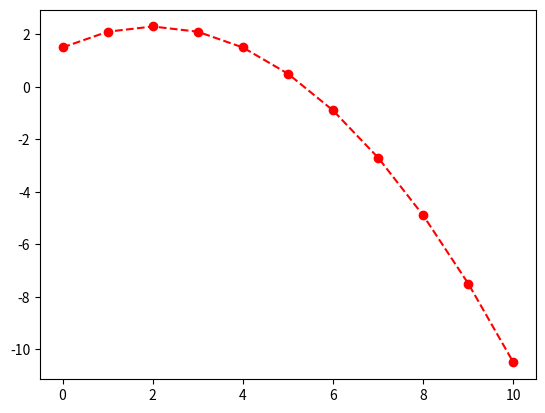
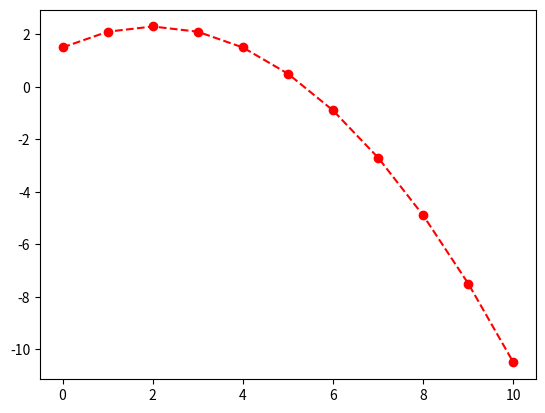
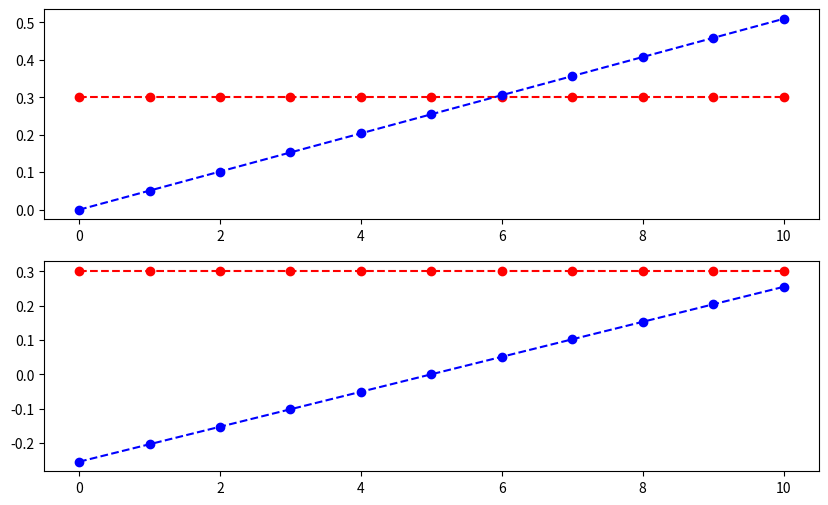

Write Python code to recreate these figures, in order.
%matplotlib inline 
import numpy as np
import pylab as plt

xi = np.linspace(0,10,11)
xi

zi = xi**2
zi

wj = [1.5, 0.8, -0.2]

yi = wj[0] + wj[1]*xi + wj[2]*zi

fig, ax = plt.subplots()

ax.plot(xi, yi, '--or')

print("x_i vector shape: {}".format(xi.shape))
xi_col = xi.reshape((xi.shape[0], 1)) #<- here we "reshape" the matrix into a column
#xi_col = xi.reshape(-1, 1) #<- this is equivalent, but less clear. It is a common shortcut.
print("x_i column shape: {}".format(xi_col.shape))

xi = xi_col
X_vdm = np.hstack((xi**0, xi**1, xi**2))
X_vdm

yi_vdm = X_vdm@wj

fig, ax = plt.subplots()

ax.plot(xi, yi_vdm, '--or')

yi == yi_vdm

np.isclose(yi, yi_vdm)

np.isclose(yi, yi_vdm).all()



col_0 = X_vdm[:,0]
norm_col_0 = np.linalg.norm(col_0,2)
col_0_normed = col_0/norm_col_0
print('Column norm: {}'.format(norm_col_0))
print('Normed column norm: {}'.format(np.linalg.norm(col_0_normed,2)))

col_1 = X_vdm[:,1]
norm_col_1 = np.linalg.norm(col_1,2)
col_1_normed = col_1/norm_col_1

cos_theta = np.dot(col_1_normed, col_0_normed)
theta = np.degrees(np.arccos(cos_theta))
theta

theta = np.degrees(np.arccos(0))
theta

col_1_ortho = col_1_normed - np.dot(col_0_normed, col_1_normed)*col_0_normed

np.dot(col_1_ortho, col_0_normed)

np.isclose(np.dot(col_1_ortho, col_0_normed), 0)

fig, axes = plt.subplots(2,1, figsize=(10,6))

axes[0].plot(xi, col_0_normed, '--or')
axes[0].plot(xi, col_1_normed, '--ob')

axes[1].plot(xi, col_0_normed, '--or')
axes[1].plot(xi, col_1_ortho, '--ob')



A = X_vdm[:3, :]
b = yi[:3]

print('Shape of A: {}'.format(A.shape))
print('Rank of A: {}'.format(np.linalg.matrix_rank(A)))

A_inv = np.linalg.inv(A)
w = A_inv@b

print('Weights: {}'.format(w))

w_solve = np.linalg.solve(A,b)
np.isclose(w_solve, w).all()

from numpy.linalg import eigvals, eig

print('Eigenvalues of A: {}'.format(eigvals(A)))

vals, vecs = eig(A)
print('Eigenvectors of A: {}'.format(vecs))

A_sym = (A.T + A)/2. #make A symmetric
vals, vecs = eig(A_sym)

vec0 = vecs[:,0]
vec1 = vecs[:,1]

np.dot(vec0, vec1)

from numpy.linalg import svd

vecsL, vals, vecsR = svd(A_sym)
np.isclose(vecsR[0,:], vecs[:,0])

vecsL, vals, vecsR = svd(X_vdm)

print('Original matrix shape: {}'.format(X_vdm.shape))
print('Left singular vectors shape: {}'.format(vecsL.shape))
print('Right singular vectors shape: {}'.format(vecsR.shape))
print('Singular Values: {}'.format(vals))